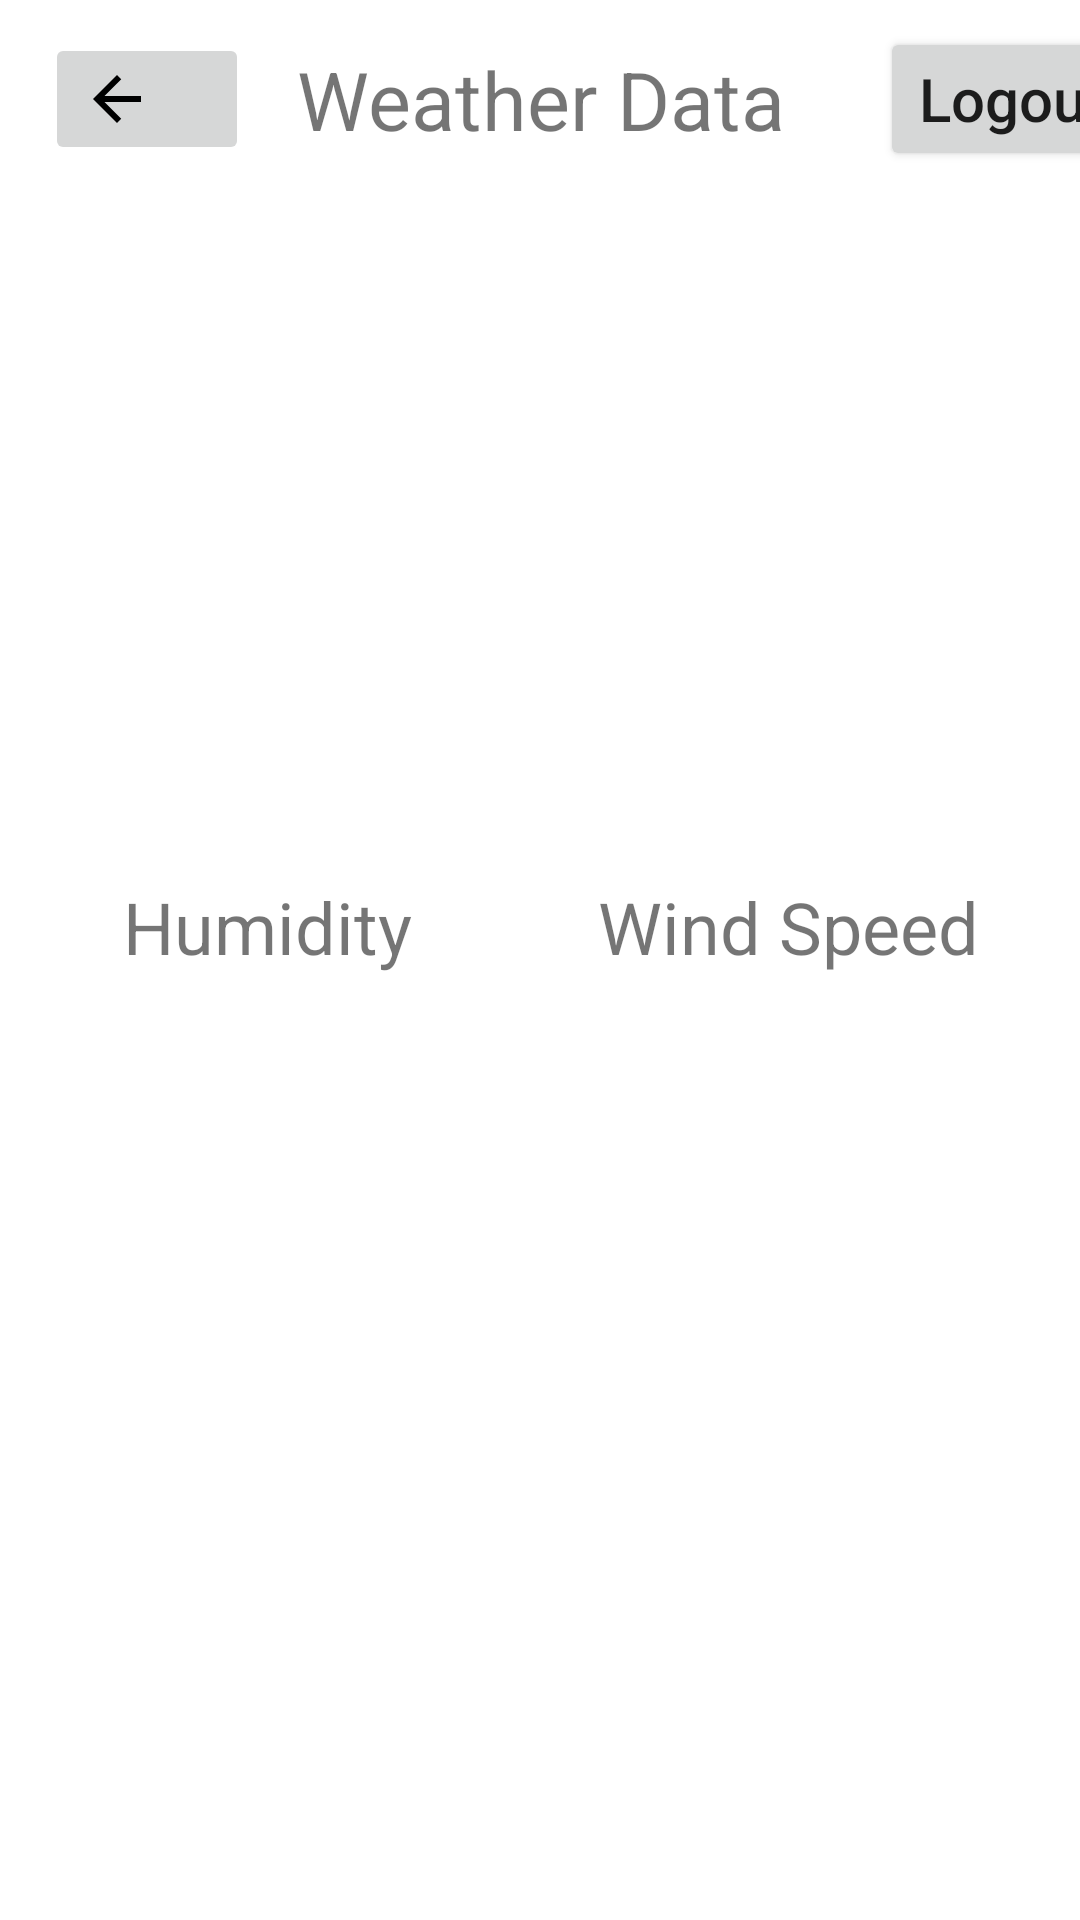

This screen was rendered from an Android layout file. Write that file and the resources it references.
<!-- AndroidManifest.xml: application theme Theme.AppLaunch -->
<!-- res/layout/fragment_weather.xml -->
<?xml version="1.0" encoding="utf-8"?>
<layout xmlns:android="http://schemas.android.com/apk/res/android"
    xmlns:app="http://schemas.android.com/apk/res-auto"
    xmlns:tools="http://schemas.android.com/tools"
    tools:context=".fragment.WeatherFragment">

    <androidx.constraintlayout.widget.ConstraintLayout
        android:layout_width="match_parent"
        android:layout_height="match_parent">

        <TextView
            android:id="@+id/header"
            android:layout_width="wrap_content"
            android:layout_height="wrap_content"
            android:layout_marginTop="15dp"
            android:text="@string/weather_data"
            android:textAlignment="center"
            android:textSize="27sp"
            app:layout_constraintEnd_toEndOf="parent"
            app:layout_constraintStart_toStartOf="parent"
            app:layout_constraintTop_toTopOf="parent" />

        <androidx.appcompat.widget.AppCompatButton
            android:id="@+id/logout"
            android:layout_width="wrap_content"
            android:layout_height="wrap_content"
            android:layout_marginStart="32dp"
            android:text="Logout"
            android:textAllCaps="false"
            android:textSize="20sp"
            app:layout_constraintBottom_toBottomOf="@+id/header"
            app:layout_constraintStart_toEndOf="@+id/header"
            app:layout_constraintTop_toTopOf="@+id/header"
            app:layout_constraintVertical_bias="0.5" />

        <ImageButton
            android:id="@+id/back"
            android:layout_width="wrap_content"
            android:layout_height="wrap_content"
            android:src="@drawable/ic_baseline_arrow_back_24"
            android:layout_marginStart="15dp"
            app:layout_constraintBottom_toBottomOf="@+id/header"
            app:layout_constraintStart_toStartOf="parent"
            app:layout_constraintTop_toTopOf="@+id/header" />

        <TextView
            android:id="@+id/weatherType"
            android:layout_width="wrap_content"
            android:layout_height="wrap_content"
            android:textSize="24sp"
            app:layout_constraintBottom_toBottomOf="parent"
            app:layout_constraintEnd_toEndOf="parent"
            app:layout_constraintStart_toStartOf="parent"
            app:layout_constraintTop_toBottomOf="@+id/header"
            app:layout_constraintVertical_bias="0.123"
            tools:text="Sunny" />

        <TextView
            android:id="@+id/temp"
            android:layout_width="wrap_content"
            android:layout_height="wrap_content"
            android:gravity="center"
            android:textSize="70sp"
            app:layout_constraintEnd_toEndOf="parent"
            app:layout_constraintStart_toStartOf="parent"
            app:layout_constraintTop_toBottomOf="@+id/weatherType"
            tools:text="24°C" />


        <TextView
            android:id="@+id/humidityText"
            android:layout_width="wrap_content"
            android:layout_height="wrap_content"
            android:layout_marginTop="48dp"
            android:text="Humidity"
            android:textSize="24sp"
            app:layout_constraintEnd_toEndOf="parent"
            app:layout_constraintHorizontal_bias="0.155"
            app:layout_constraintStart_toStartOf="parent"
            app:layout_constraintTop_toBottomOf="@+id/temp" />

        <TextView
            android:id="@+id/humidity"
            android:layout_width="wrap_content"
            android:layout_height="wrap_content"
            android:layout_marginTop="12dp"
            android:textSize="24sp"
            app:layout_constraintEnd_toEndOf="@+id/humidityText"
            app:layout_constraintStart_toStartOf="@+id/humidityText"
            app:layout_constraintTop_toBottomOf="@+id/humidityText"
            tools:text="43" />

        <TextView
            android:id="@+id/windSpeedTxt"
            android:layout_width="wrap_content"
            android:layout_height="wrap_content"
            android:layout_marginTop="48dp"
            android:text="Wind Speed"
            android:textSize="24sp"
            app:layout_constraintEnd_toEndOf="parent"
            app:layout_constraintHorizontal_bias="0.855"
            app:layout_constraintStart_toStartOf="parent"
            app:layout_constraintTop_toBottomOf="@+id/temp" />

        <TextView
            android:id="@+id/windSpeed"
            android:layout_width="wrap_content"
            android:layout_height="wrap_content"
            android:layout_marginTop="12dp"
            android:textSize="24sp"
            app:layout_constraintEnd_toEndOf="@+id/windSpeedTxt"
            app:layout_constraintStart_toStartOf="@+id/windSpeedTxt"
            app:layout_constraintTop_toBottomOf="@+id/windSpeedTxt"
            tools:text="43" />


    </androidx.constraintlayout.widget.ConstraintLayout>

</layout>
<!-- resources referenced by this layout -->
<resources>
  <!-- drawable ic_baseline_arrow_back_24 (drawable) -->
  <vector android:height="24dp" android:tint="#000000"
      android:viewportHeight="24" android:viewportWidth="44"
      android:width="44dp" xmlns:android="http://schemas.android.com/apk/res/android">
      <path android:fillColor="@android:color/white" android:pathData="M20,11H7.83l5.59,-5.59L12,4l-8,8 8,8 1.41,-1.41L7.83,13H20v-2z"/>
  </vector>
  <string name="weather_data">Weather Data</string>
  <style name="Theme.AppLaunch" parent="Theme.MaterialComponents.DayNight.NoActionBar">
          
          <item name="colorPrimary">@color/purple_500</item>
          <item name="colorPrimaryVariant">@color/purple_700</item>
          <item name="colorOnPrimary">@color/white</item>
          
          <item name="colorSecondary">@color/teal_200</item>
          <item name="colorSecondaryVariant">@color/teal_700</item>
          <item name="colorOnSecondary">@color/black</item>
          
          <item name="android:statusBarColor" tools:targetApi="l">?attr/colorPrimaryVariant</item>
          
      </style>
  <color name="purple_500">#FF6200EE</color>
  <color name="purple_700">#FF3700B3</color>
  <color name="white">#FFFFFFFF</color>
  <color name="teal_200">#FF03DAC5</color>
  <color name="teal_700">#FF018786</color>
  <color name="black">#FF000000</color>
</resources>
